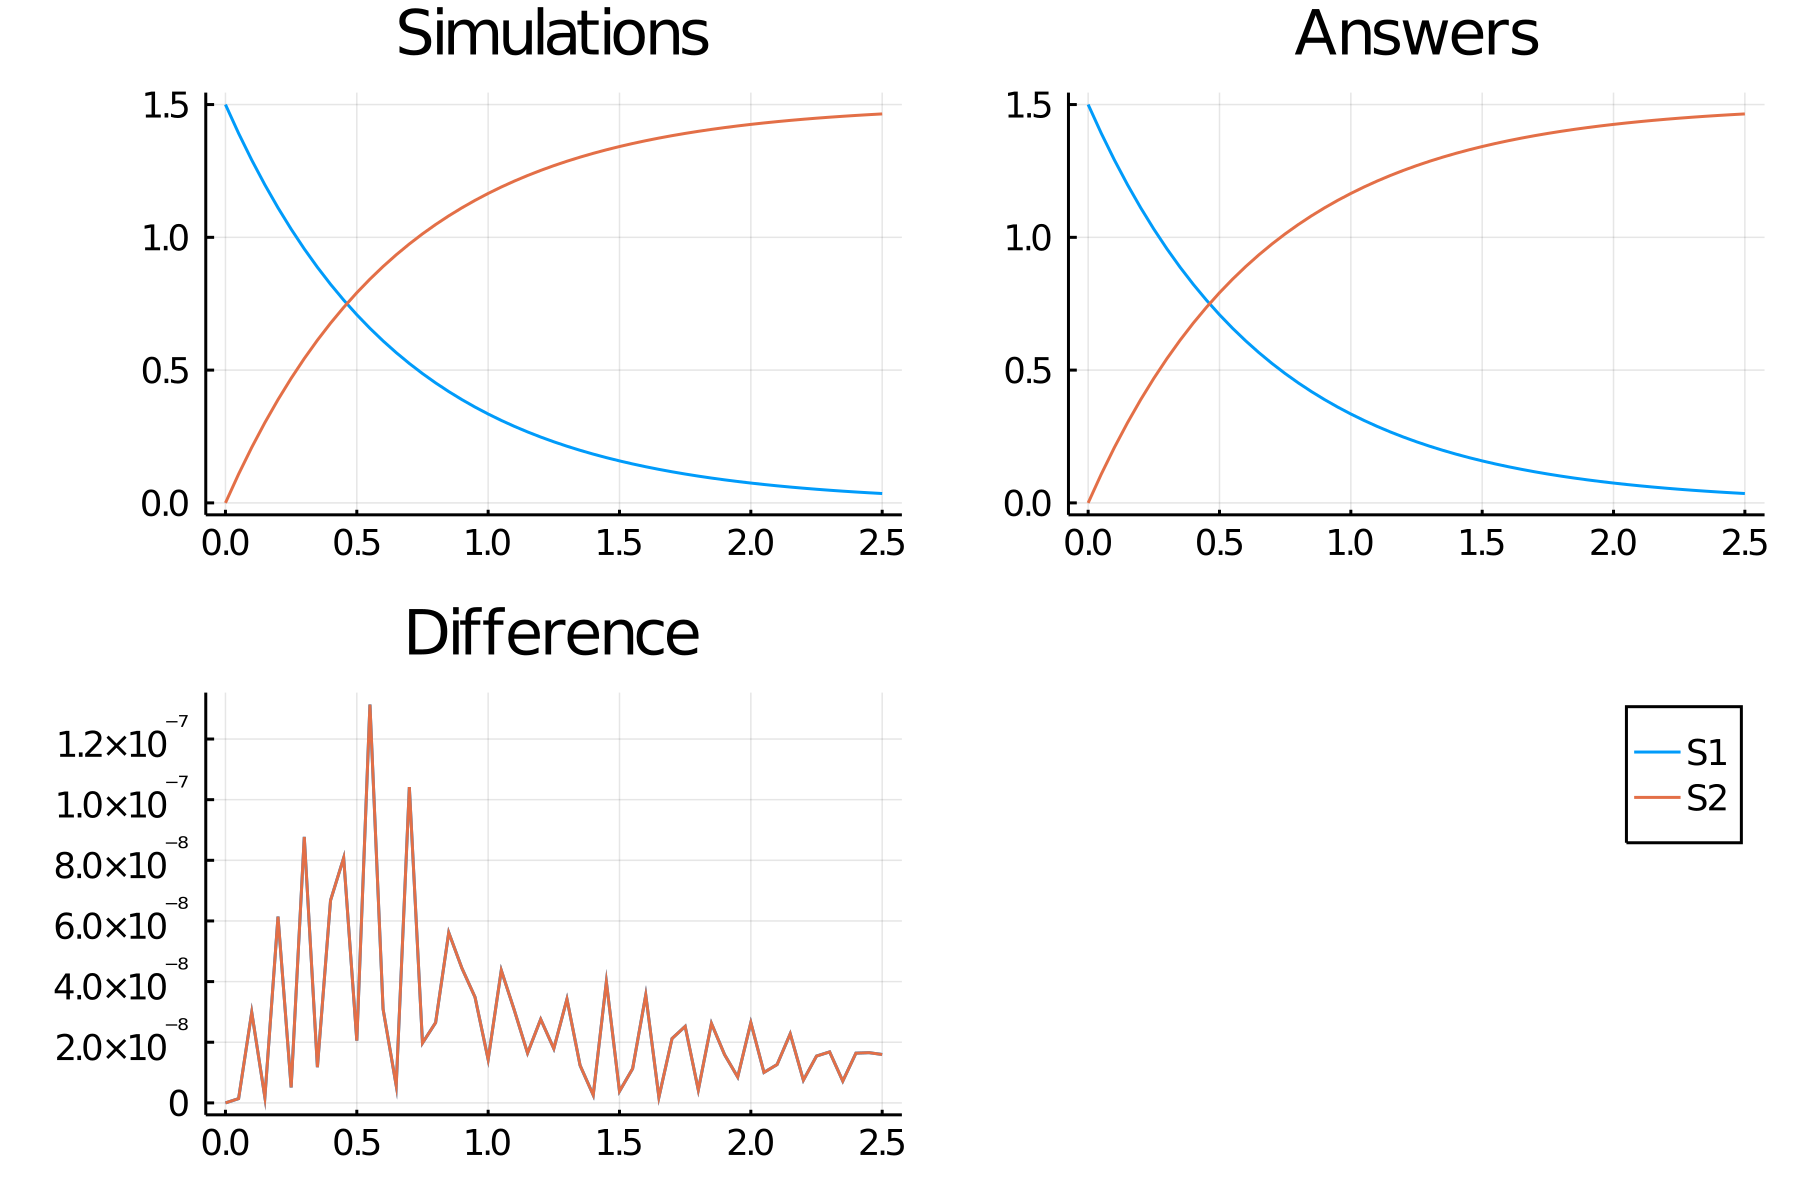

The data file committed next to this chart (first rows):
time, S1_, S2_
0.0, 1.5, 0.0
0.05, 1.392, 0.1084
0.1, 1.291, 0.2089
0.15, 1.198, 0.3022
0.2, 1.111, 0.3888
0.25, 1.031, 0.4691
0.3, 0.9564, 0.5436
0.35, 0.8873, 0.6127
0.4, 0.8232, 0.6768
0.45, 0.7637, 0.7363
0.5, 0.7085, 0.7915
0.55, 0.6574, 0.8426
0.6, 0.6099, 0.8901
0.65, 0.5658, 0.9342
0.7, 0.5249, 0.9751
0.75, 0.487, 1.013
0.8, 0.4518, 1.048
0.85, 0.4191, 1.081
0.9, 0.3889, 1.111
0.95, 0.3608, 1.139
1.0, 0.3347, 1.165
1.05, 0.3105, 1.189
1.1, 0.2881, 1.212
1.15, 0.2673, 1.233
1.2, 0.2479, 1.252
1.25, 0.23, 1.27
1.3, 0.2134, 1.287
1.35, 0.198, 1.302
1.4, 0.1837, 1.316
1.45, 0.1704, 1.33
1.5, 0.1581, 1.342
1.55, 0.1467, 1.353
1.6, 0.1361, 1.364
1.65, 0.1262, 1.374
1.7, 0.1171, 1.383
1.75, 0.1087, 1.391
1.8, 0.1008, 1.399
1.85, 0.09352, 1.406
1.9, 0.08677, 1.413
1.95, 0.0805, 1.42
2.0, 0.07468, 1.425
2.05, 0.06928, 1.431
2.1, 0.06428, 1.436
2.15, 0.05963, 1.44
2.2, 0.05532, 1.445
2.25, 0.05133, 1.449
2.3, 0.04762, 1.452
2.35, 0.04418, 1.456
2.4, 0.04099, 1.459
2.45, 0.03802, 1.462
2.5, 0.03528, 1.465
